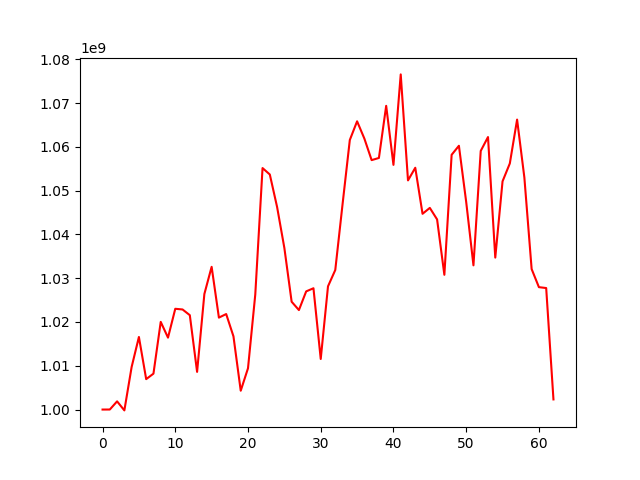

Source data for this figure (header and first rows):
, 0
0, 1000000000
1, 1000007097
2, 1001871656
3, 999806474
4, 1009723785
5, 1016580754
6, 1006947331
7, 1008200844
8, 1020028786
9, 1016425482
10, 1023018360
11, 1022861803
12, 1021555822
13, 1008605869
14, 1026391214
15, 1032603189
16, 1021000892
17, 1021816637
18, 1016728483
19, 1004302610
20, 1009431464
21, 1026272984
22, 1055161149
23, 1053692833
24, 1046271709
25, 1036909053
26, 1024630722
27, 1022725044
28, 1026992789
29, 1027706470
30, 1011550608
31, 1028143763
32, 1031874781
33, 1046879649
34, 1061578019
35, 1065843447
36, 1061899231
37, 1056976417
38, 1057468094
39, 1069376156
40, 1055890358
41, 1076556594
42, 1052342840
43, 1055232524
44, 1044714462
45, 1046064413
46, 1043430824
47, 1030779061
48, 1058192612
49, 1060255821
50, 1047441276
51, 1032940537
52, 1059075505
53, 1062245743
54, 1034709876
55, 1052129379
56, 1056212804
57, 1066232757
58, 1053014797
59, 1032091961
... 3 more rows
